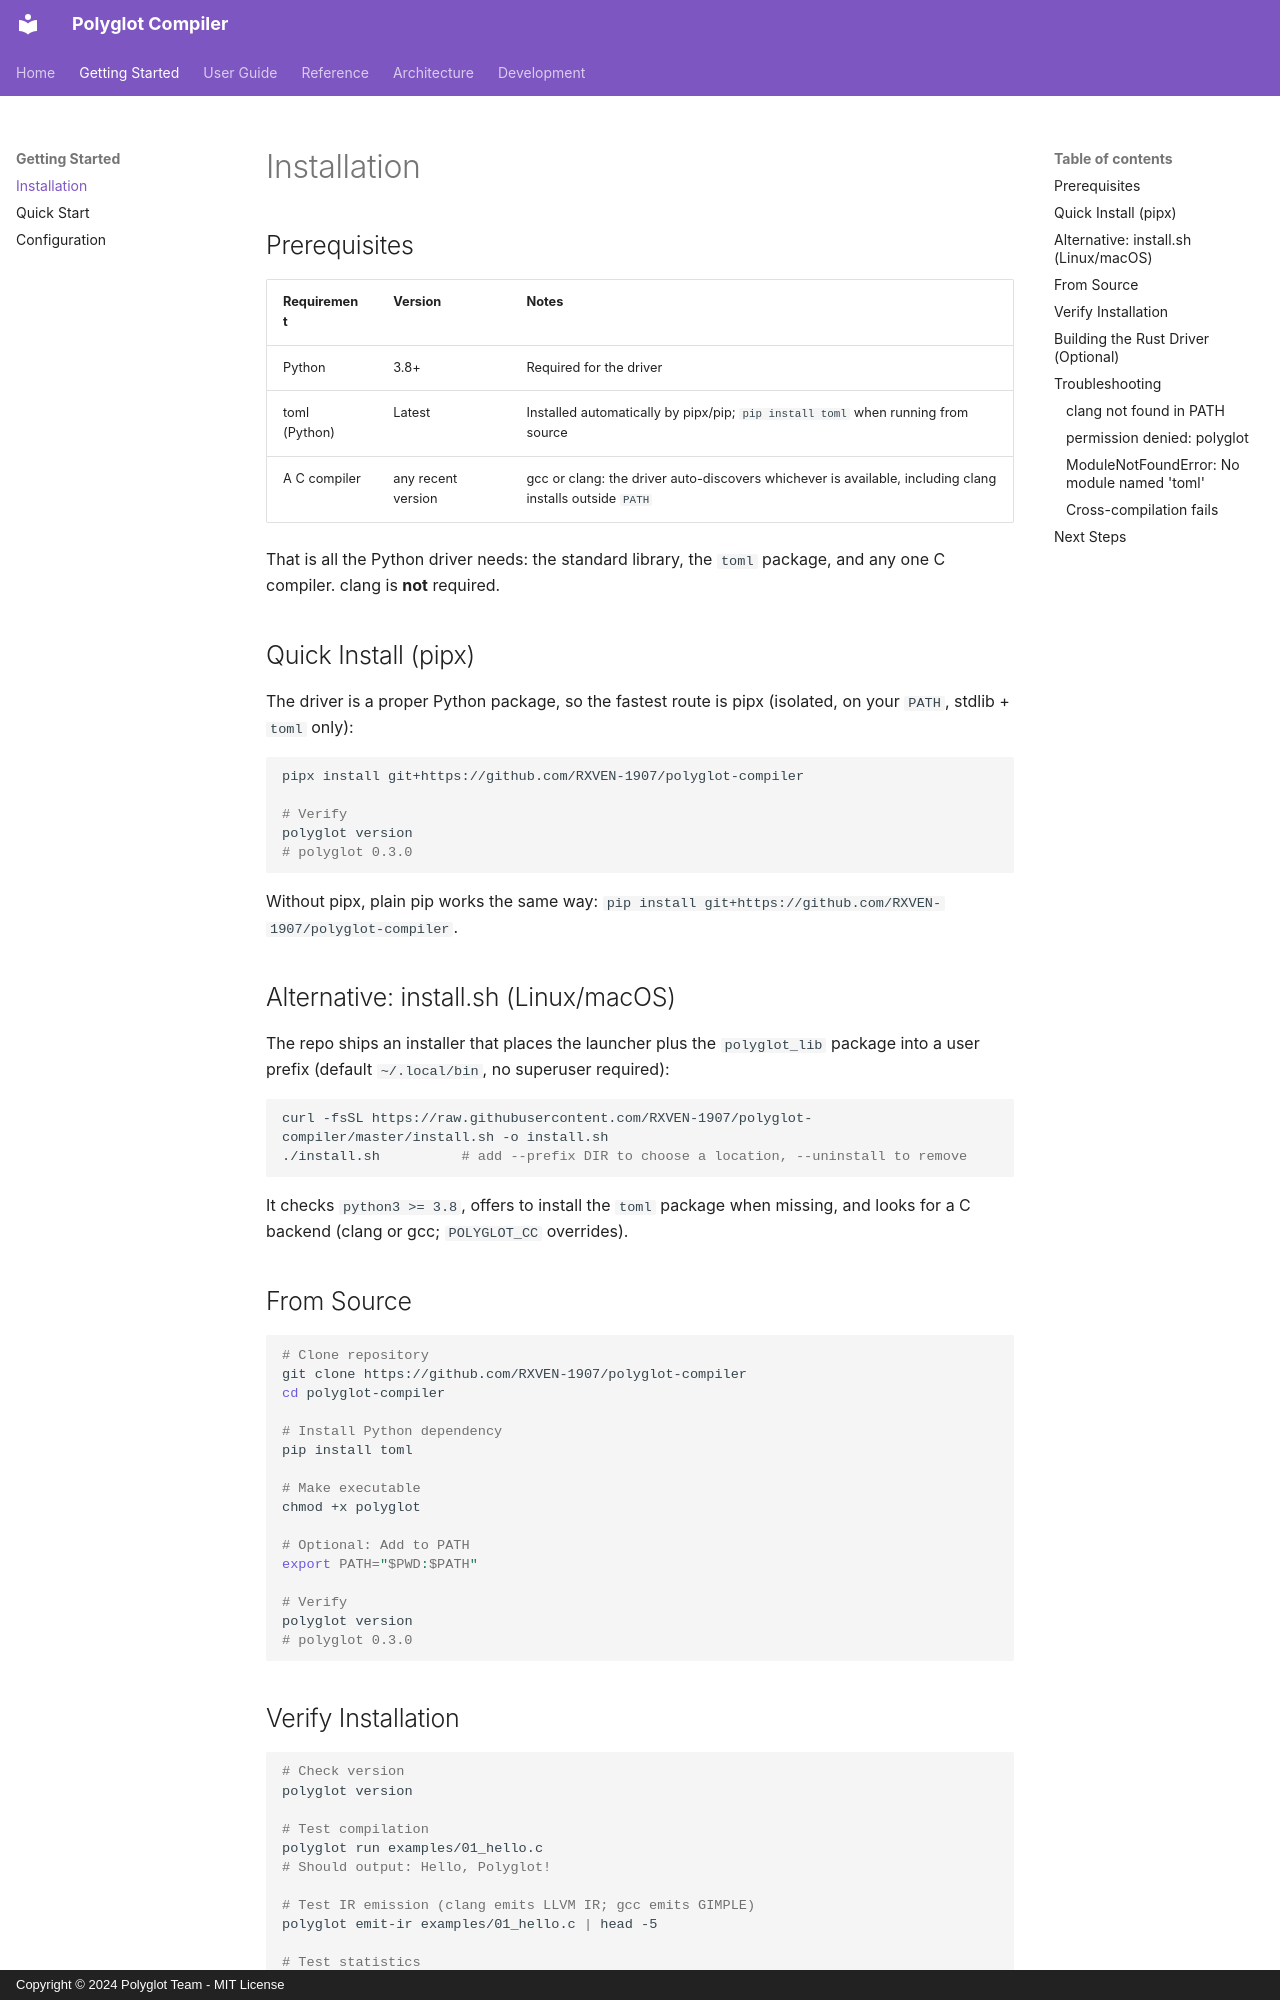

repository: RXVEN-1907/polyglot-compiler · page: getting-started/installation/index.html · generator: mkdocs · copyright: Copyright © 2024 Polyglot Team - MIT License

# Installation

## Prerequisites

| Requirement | Version | Notes |
|-------------|---------|-------|
| Python | 3.8+ | Required for the driver |
| toml (Python) | Latest | Installed automatically by pipx/pip; `pip install toml` when running from source |
| A C compiler | any recent version | gcc or clang: the driver auto-discovers whichever is available, including clang installs outside `PATH` |

That is all the Python driver needs: the standard library, the `toml` package, and any one C compiler. clang is **not** required.

## Quick Install (pipx)

The driver is a proper Python package, so the fastest route is pipx (isolated, on your `PATH`, stdlib + `toml` only):

```bash
pipx install git+https://github.com/RXVEN-1907/polyglot-compiler

# Verify
polyglot version
# polyglot 0.3.0
```

Without pipx, plain pip works the same way: `pip install git+https://github.com/RXVEN-1907/polyglot-compiler`.

## Alternative: install.sh (Linux/macOS)

The repo ships an installer that places the launcher plus the `polyglot_lib` package into a user prefix (default `~/.local/bin`, no superuser required):

```bash
curl -fsSL https://raw.githubusercontent.com/RXVEN-1907/polyglot-compiler/master/install.sh -o install.sh
./install.sh          # add --prefix DIR to choose a location, --uninstall to remove
```

It checks `python3 >= 3.8`, offers to install the `toml` package when missing, and looks for a C backend (clang or gcc; `POLYGLOT_CC` overrides).

## From Source

```bash
# Clone repository
git clone https://github.com/RXVEN-1907/polyglot-compiler
cd polyglot-compiler

# Install Python dependency
pip install toml

# Make executable
chmod +x polyglot

# Optional: Add to PATH
export PATH="$PWD:$PATH"

# Verify
polyglot version
# polyglot 0.3.0
```

## Verify Installation

```bash
# Check version
polyglot version

# Test compilation
polyglot run examples/01_hello.c
# Should output: Hello, Polyglot!

# Test IR emission (clang emits LLVM IR; gcc emits GIMPLE)
polyglot emit-ir examples/01_hello.c | head -5

# Test statistics
polyglot stats examples/01_hello.c

# Full environment report
polyglot doctor
```

---
